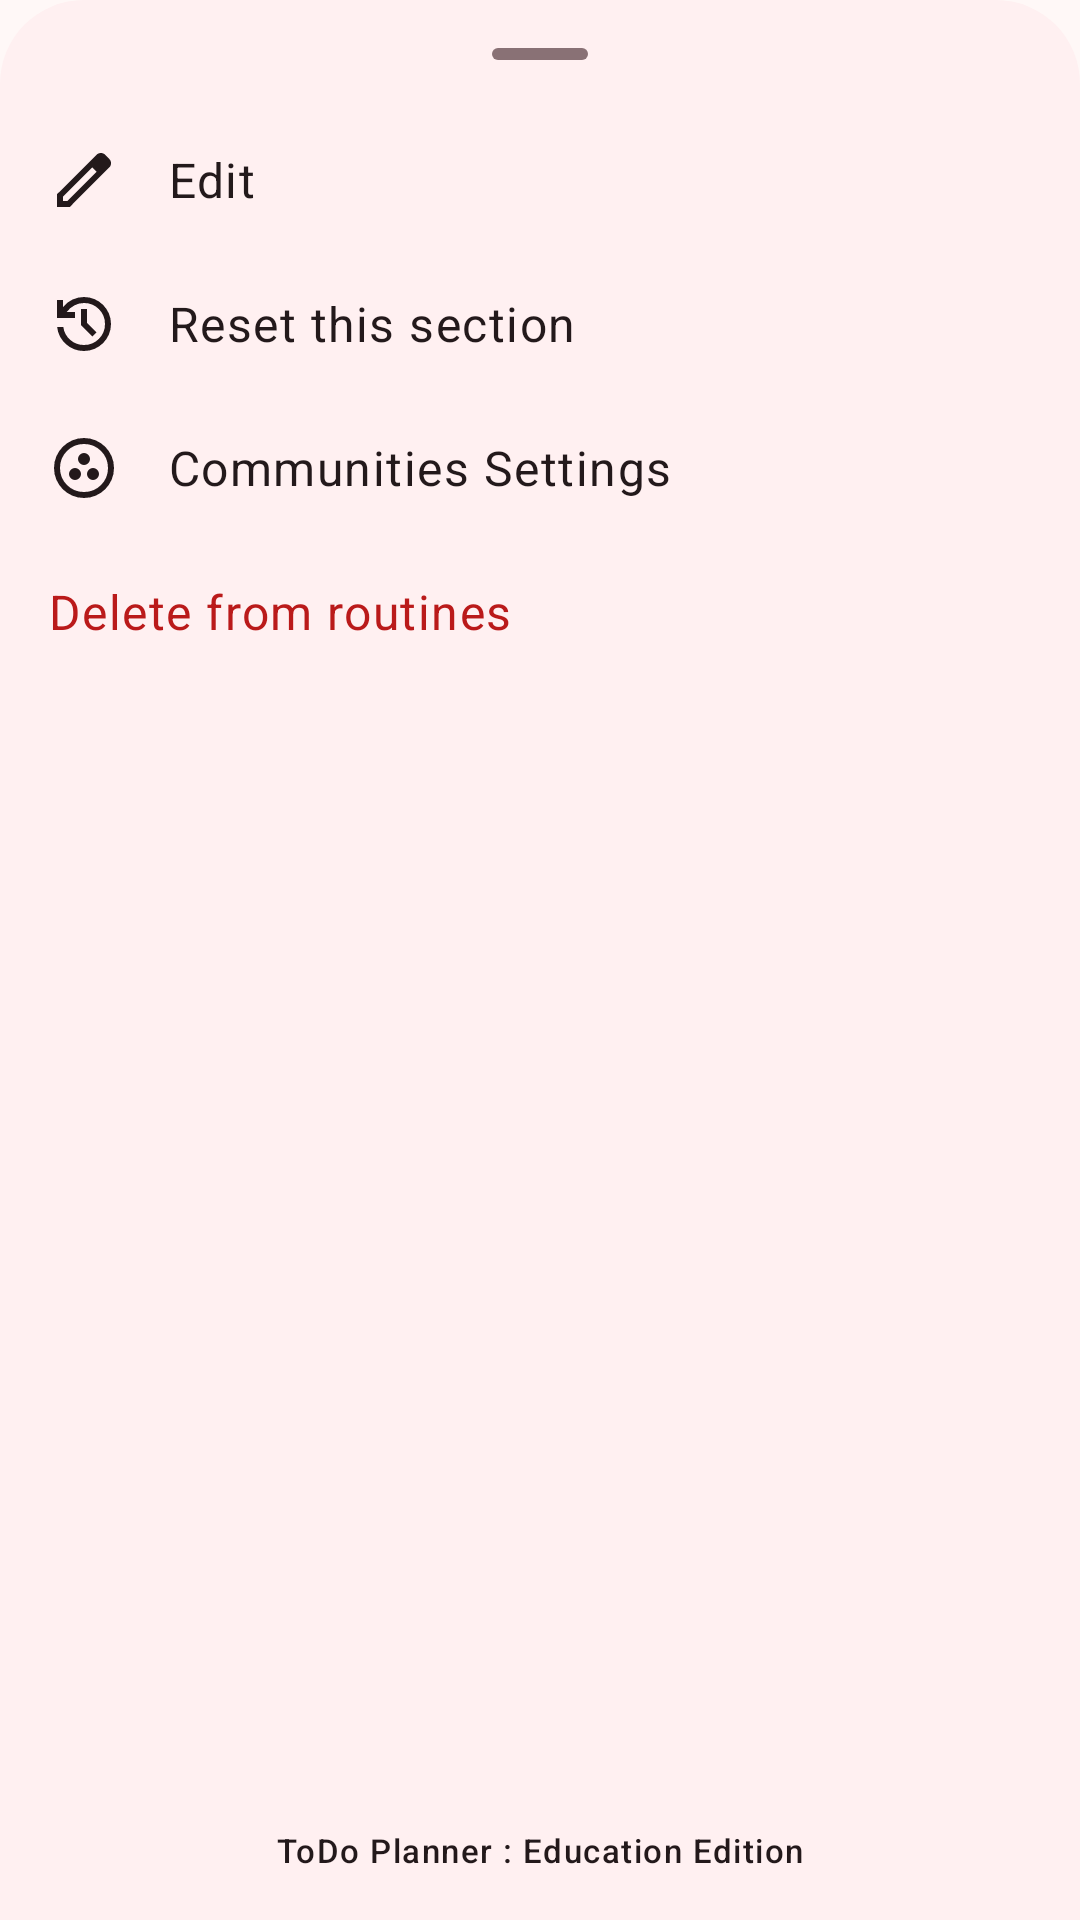

Layout XML and referenced resources for this Android screen:
<!-- AndroidManifest.xml: application theme AppTheme -->
<!-- res/layout/modal_detail_task_bottom_sheet_dialog.xml -->
<?xml version="1.0" encoding="utf-8"?>
<androidx.constraintlayout.widget.ConstraintLayout xmlns:android="http://schemas.android.com/apk/res/android"
    xmlns:app="http://schemas.android.com/apk/res-auto"
    android:layout_width="match_parent"
    android:layout_height="match_parent"
    xmlns:tools="http://schemas.android.com/tools"
    android:background="@drawable/bottom_sheet_global_background">

    <androidx.appcompat.widget.AppCompatImageView
        android:id="@+id/bottom_sheet_handle"
        android:layout_width="32dp"
        android:layout_height="4dp"
        android:layout_marginTop="16dp"
        android:layout_marginBottom="16dp"
        android:src="@drawable/bottom_sheet_handle"
        app:layout_constraintBottom_toTopOf="@+id/guideline_top_bottom_sheet"
        app:layout_constraintEnd_toEndOf="parent"
        app:layout_constraintStart_toStartOf="parent"
        app:layout_constraintTop_toTopOf="parent" />

    <androidx.constraintlayout.widget.Guideline
        android:id="@+id/guideline_top_bottom_sheet"
        android:layout_width="wrap_content"
        android:layout_height="wrap_content"
        android:orientation="horizontal"
        app:layout_constraintGuide_begin="36dp" />

    <com.google.android.material.textview.MaterialTextView
        android:visibility="gone"
        android:id="@+id/text_view_title_bottom_sheet"
        android:layout_width="match_parent"
        android:layout_height="wrap_content"
        android:layout_marginStart="16dp"
        android:layout_marginEnd="16dp"
        android:text="@string/select"
        android:textAppearance="?attr/textAppearanceLabelLarge"
        android:textColor="?attr/colorOnSurface"
        app:layout_constraintEnd_toEndOf="parent"
        app:layout_constraintStart_toStartOf="parent"
        app:layout_constraintTop_toTopOf="@+id/guideline_top_bottom_sheet" />

    <com.google.android.material.card.MaterialCardView
        android:id="@+id/card_item_edit_bottom_sheet"
        android:layout_width="match_parent"
        style="@style/SimpleItem.Card"
        app:layout_constraintEnd_toEndOf="parent"
        app:layout_constraintStart_toStartOf="parent"
        app:layout_constraintTop_toBottomOf="@+id/text_view_title_bottom_sheet"
        >

        <com.google.android.material.textview.MaterialTextView
            style="@style/SimpleItem.Text"
            android:text="@string/item_edit"
            android:drawableStart="@drawable/ic_edit_outline"
            />

    </com.google.android.material.card.MaterialCardView>

    <com.google.android.material.card.MaterialCardView
        android:id="@+id/card_item_reset_section_bottom_sheet"
        style="@style/SimpleItem.Card"
        android:layout_width="match_parent"
        app:layout_constraintEnd_toEndOf="parent"
        app:layout_constraintStart_toStartOf="parent"
        app:layout_constraintTop_toBottomOf="@+id/card_item_edit_bottom_sheet">

        <com.google.android.material.textview.MaterialTextView
            style="@style/SimpleItem.Text"
            android:drawableStart="@drawable/ic_device_reset_outline"
            android:text="@string/item_reset_this_section" />

    </com.google.android.material.card.MaterialCardView>

    <com.google.android.material.card.MaterialCardView
        android:id="@+id/card_item_communities_setting_bottom_sheet"
        style="@style/SimpleItem.Card"
        android:layout_width="match_parent"
        app:layout_constraintEnd_toEndOf="parent"
        app:layout_constraintStart_toStartOf="parent"
        app:layout_constraintTop_toBottomOf="@+id/card_item_reset_section_bottom_sheet">

        <com.google.android.material.textview.MaterialTextView
            style="@style/SimpleItem.Text"
            android:drawableStart="@drawable/ic_communities_outline"
            android:text="@string/item_communities_settings" />

    </com.google.android.material.card.MaterialCardView>

    <com.google.android.material.card.MaterialCardView
        android:id="@+id/card_item_delete_bottom_sheet"
        style="@style/SimpleItem.Card"
        android:layout_width="match_parent"
        app:layout_constraintEnd_toEndOf="parent"
        app:layout_constraintStart_toStartOf="parent"
        app:layout_constraintTop_toBottomOf="@+id/card_item_communities_setting_bottom_sheet">

        <com.google.android.material.textview.MaterialTextView
            style="@style/SimpleItem.Text"
            android:drawableStart="@drawable/ic_delete_outline"
            android:text="@string/item_delete_from_routines"
            android:textColor="?attr/colorError"
            app:drawableTint="?attr/colorError"
            />

    </com.google.android.material.card.MaterialCardView>

    <com.google.android.material.textview.MaterialTextView
        android:layout_width="match_parent"
        android:layout_height="wrap_content"
        android:layout_marginTop="24dp"
        android:layout_marginBottom="16dp"
        android:text="@string/app_name"
        android:textAlignment="center"
        android:textAppearance="?attr/textAppearanceLabelSmall"
        android:textColor="?attr/colorOnSurface"
        app:layout_constraintBottom_toBottomOf="parent"
        app:layout_constraintTop_toBottomOf="@+id/card_item_delete_bottom_sheet"
        app:layout_constraintVertical_bias="1.0" />




</androidx.constraintlayout.widget.ConstraintLayout>
<!-- resources referenced by this layout -->
<resources>
  <!-- drawable bottom_sheet_handle (drawable) -->
  <?xml version="1.0" encoding="utf-8"?>
  <shape xmlns:android="http://schemas.android.com/apk/res/android"
      android:shape="rectangle">
      <corners android:radius="100dp"/>
      <solid android:color="?attr/colorOutline" />
  </shape>
  <string name="app_name">ToDo Planner : Education Edition</string>
  <string name="item_communities_settings">Communities Settings</string>
  <string name="item_delete_from_routines">Delete from routines</string>
  <string name="item_edit">Edit</string>
  <string name="item_reset_this_section">Reset this section</string>
  <string name="select">Select</string>
  <style name="SimpleItem.Card" parent="Widget.MaterialComponents.CardView">
          <item name="android:layout_height">48dp</item>
          <item name="cardBackgroundColor">?attr/colorSurfaceContainerLow</item>
          <item name="cardCornerRadius">0dp</item>
          <item name="strokeWidth">0dp</item>
          <item name="cardElevation">0dp</item>
      </style>
  <color name="md_theme_primary">#53001F</color>
  <color name="md_theme_onPrimary">#FFFFFF</color>
  <color name="md_theme_primaryContainer">#861D3E</color>
  <color name="md_theme_onPrimaryContainer">#FFD6DC</color>
  <color name="md_theme_secondary">#864E5A</color>
  <color name="md_theme_onSecondary">#FFFFFF</color>
  <color name="md_theme_secondaryContainer">#FFBFCA</color>
  <color name="md_theme_onSecondaryContainer">#5E2D38</color>
  <color name="md_theme_tertiary">#471600</color>
  <color name="md_theme_onTertiary">#FFFFFF</color>
  <color name="md_theme_tertiaryContainer">#78310C</color>
  <color name="md_theme_onTertiaryContainer">#FFD8C8</color>
  <color name="md_theme_error">#BA1A1A</color>
  <color name="md_theme_onError">#FFFFFF</color>
  <color name="md_theme_errorContainer">#FFDAD6</color>
  <color name="md_theme_onErrorContainer">#410002</color>
  <color name="md_theme_background">#FFF8F7</color>
  <color name="md_theme_onBackground">#23191B</color>
  <color name="md_theme_surface">#FFF8F7</color>
  <color name="md_theme_onSurface">#23191B</color>
  <color name="md_theme_surfaceVariant">#F9DBDF</color>
  <color name="md_theme_onSurfaceVariant">#564145</color>
  <color name="md_theme_outline">#897175</color>
  <color name="md_theme_outlineVariant">#DCC0C3</color>
  <color name="md_theme_inverseSurface">#392D2F</color>
  <color name="md_theme_inverseOnSurface">#FFECEE</color>
  <color name="md_theme_inversePrimary">#FFB1C0</color>
  <color name="md_theme_primaryFixed">#FFD9DF</color>
  <color name="md_theme_onPrimaryFixed">#3F0016</color>
  <color name="md_theme_primaryFixedDim">#FFB1C0</color>
  <color name="md_theme_onPrimaryFixedVariant">#861C3E</color>
  <color name="md_theme_secondaryFixed">#FFD9DF</color>
  <color name="md_theme_onSecondaryFixed">#360D18</color>
  <color name="md_theme_secondaryFixedDim">#FBB3C0</color>
  <color name="md_theme_onSecondaryFixedVariant">#6B3742</color>
  <color name="md_theme_tertiaryFixed">#FFDBCD</color>
  <color name="md_theme_onTertiaryFixed">#360F00</color>
  <color name="md_theme_tertiaryFixedDim">#FFB596</color>
  <color name="md_theme_onTertiaryFixedVariant">#78310C</color>
  <color name="md_theme_surfaceDim">#E9D5D7</color>
  <color name="md_theme_surfaceBright">#FFF8F7</color>
  <color name="md_theme_surfaceContainerLowest">#FFFFFF</color>
  <color name="md_theme_surfaceContainerLow">#FFF0F1</color>
  <color name="md_theme_surfaceContainer">#FEE9EB</color>
  <color name="md_theme_surfaceContainerHigh">#F8E3E5</color>
  <color name="md_theme_surfaceContainerHighest">#F2DEE0</color>
</resources>
